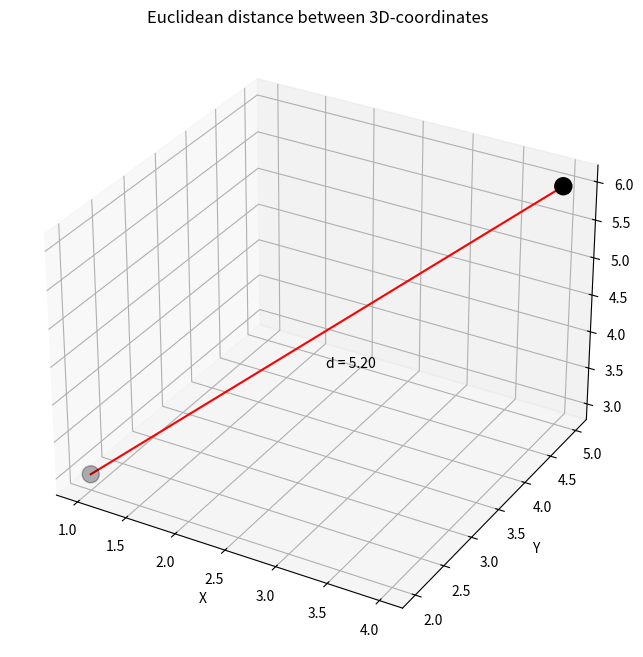

This chart was generated by the following Python code:
'''
[redacted]
[redacted]
[redacted]
@Date： 2020/4/18
'''

'''
计算欧式距离
'''

import numpy as np
from matplotlib import pyplot as plt
from mpl_toolkits.mplot3d import Axes3D
coords1 = [1, 2, 3]
coords2 = [4, 5, 6]
np_c1 = np.array(coords1)
np_c2 = np.array(coords2)
d = np.sqrt(np.sum((np.array(coords1)-np.array((coords2)))**2))
print(d)
fig = plt.figure(figsize=(8, 8))
ax = fig.add_subplot(111, projection='3d')
ax.scatter((coords1[0], coords2[0]),
           (coords1[1], coords2[1]),
           (coords1[2], coords2[2]),
           color="k", s=150)
ax.plot((coords1[0], coords2[0]),
        (coords1[1], coords2[1]),
        (coords1[2], coords2[2]),
        color="r")
ax.set_xlabel('X')
ax.set_ylabel('Y')
ax.set_zlabel('Z')
ax.text(x=2.5, y=3.5, z=4.0, s='d = {:.2f}'.format(float(d)))
plt.title('Euclidean distance between 3D-coordinates')
plt.show()

